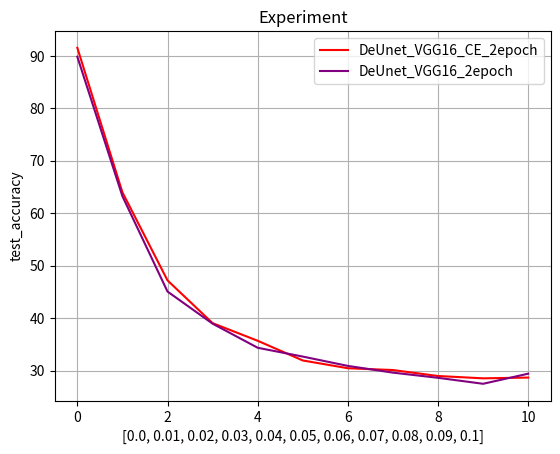

Source code (Python):
import matplotlib.pyplot as plt

# define the lists
#DeUnet_VGG16_CE_3epoch = [91.0,63.77097729516288, 46.6436327739388, 39.04244817374136, 35.9822309970385, 33.41559723593287, 31.786771964461995, 30.454096742349456, 29.66436327739388, 28.874629812438304, 27.541954590325766]
DeUnet_VGG16_CE_2epoch = [91.5,63.96841066140178, 47.18657453109576, 39.04244817374136, 35.68608094768016, 31.934846989141164, 30.454096742349456, 30.108588351431393, 28.97334649555775, 28.529121421520237, 28.677196446199407]
#DeUnet_VGG16_CE_1epoch = [90.8,61.45113524185587, 44.52122408687068, 37.660414610069104, 34.40276406712734, 30.65153010858835, 30.306021717670287, 28.529121421520237, 28.232971372161895, 27.690029615004935, 28.381046396841064]
VGG16 = [94.0,51.38203356367226, 27.541954590325766, 16.04146100691017, 12.438302073050345, 8.736426456071076, 7.897334649555775, 6.367226061204343, 5.62685093780849, 5.873642645607108, 5.429417571569595]
#DeUnet_VGG16_1epoch = [89.5,60.85883514313919, 44.37314906219151, 36.62388943731491, 33.81046396841066, 31.83613030602172, 29.41757156959526, 28.479763079960513, 29.022704837117473, 28.035538005923, 26.801579466929912]
DeUnet_VGG16_2epoch = [89.8,63.228035538005926, 45.06416584402764, 38.943731490621914, 34.35340572556762, 32.67522211253702, 30.898321816386968, 29.615004935834158, 28.627838104639682, 27.49259624876604, 29.41757156959526]
#DeUnet_VGG16_3epoch = [88.8,63.91905231984205, 46.89042448173741, 39.04244817374136, 34.35340572556762, 32.6258637709773, 32.03356367226061, 29.911154985192496, 29.51628825271471, 28.57847976307996, 28.381046396841064]
ep = [0.00,0.01, 0.02, 0.03, 0.04, 0.05, 0.06, 0.07, 0.08, 0.09, 0.1]

# plot the lists
#plt.plot(DeUnet_VGG16_CE_3epoch, color='blue', label='DeUnet_VGG16_CE_3epoch',)
plt.plot(DeUnet_VGG16_CE_2epoch, color='red', label='DeUnet_VGG16_CE_2epoch')
#plt.plot(DeUnet_VGG16_CE_1epoch, color='green', label='DeUnet_VGG16_CE_1epoch')

#plt.plot(DeUnet_VGG16_1epoch, color='orange', label='DeUnet_VGG16_1epoch')
plt.plot(DeUnet_VGG16_2epoch, color='purple', label='DeUnet_VGG16_2epoch')
#plt.plot(DeUnet_VGG16_3epoch, color='cyan', label='DeUnet_VGG16_3epoch')

#plt.plot(VGG16, color='pink', label='VGG16')
#plt.plot(ep, color='green', label='ep')

# set the title and axis labels
plt.title('Experiment')
plt.xlabel(ep)
plt.ylabel('test_accuracy')

# add a legend
plt.legend()
plt.grid()
# display the graph
plt.show()
